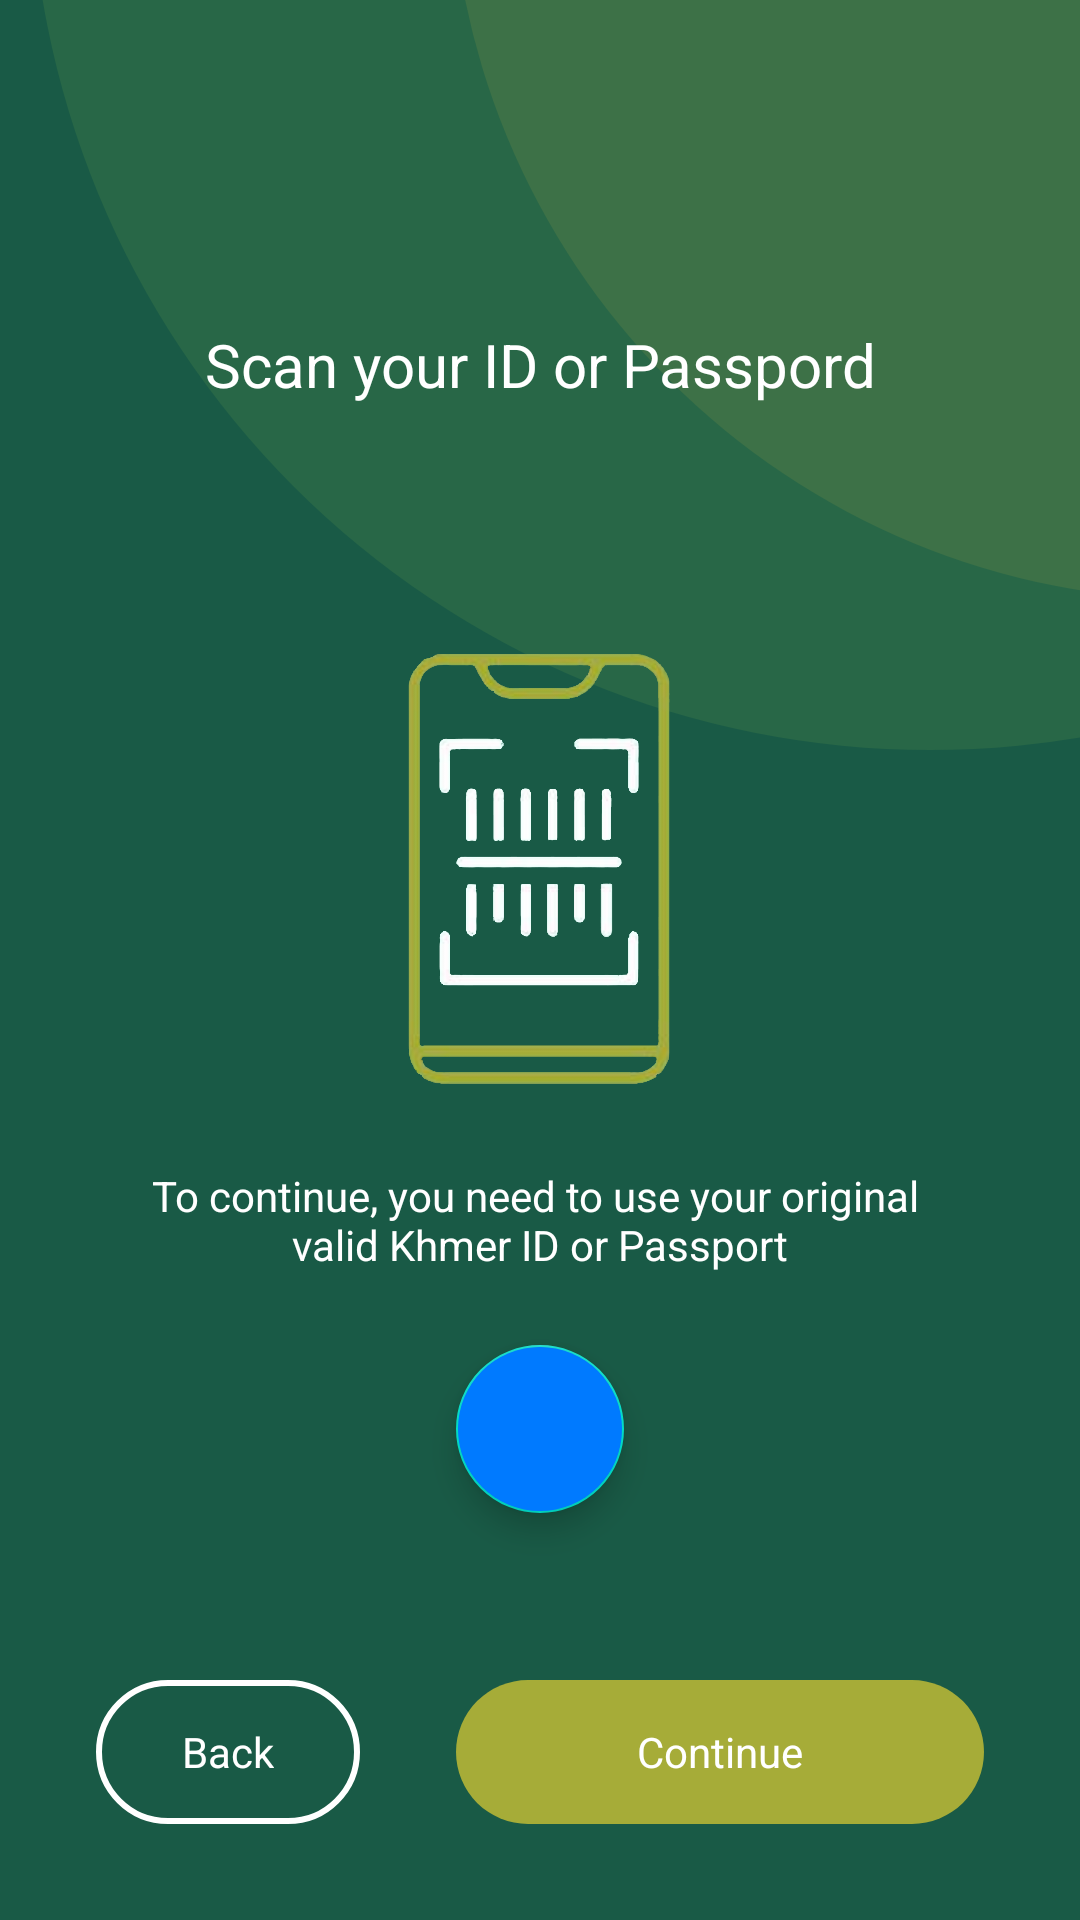

Produce the Android XML layout that renders to this screen, including the resource entries it uses.
<!-- AndroidManifest.xml: activity theme Theme.NIDScanner.Fullscreen -->
<!-- res/layout/activity_loginscreen.xml -->
<?xml version="1.0" encoding="utf-8"?>
<androidx.constraintlayout.widget.ConstraintLayout xmlns:android="http://schemas.android.com/apk/res/android"
    xmlns:app="http://schemas.android.com/apk/res-auto"
    xmlns:tools="http://schemas.android.com/tools"
    android:layout_width="match_parent"
    android:layout_height="match_parent"
    android:background="@drawable/app_background"
    android:theme="@style/ThemeOverlay.NIDScanner.FullscreenContainer"
    tools:context=".views.login.LoginScreenActivity">

    <TextView
        android:id="@+id/textView"
        android:layout_width="wrap_content"
        android:layout_height="wrap_content"
        android:layout_marginTop="108dp"
        android:text="@string/scan_your_id_or_passpord"
        style="@style/TextTitle"
        app:layout_constraintEnd_toEndOf="parent"
        app:layout_constraintStart_toStartOf="parent"
        app:layout_constraintTop_toTopOf="parent" />

    <LinearLayout
        android:layout_width="match_parent"
        android:layout_height="wrap_content"
        android:layout_marginBottom="32dp"
        android:orientation="horizontal"
        android:paddingHorizontal="16dp"
        app:layout_constraintBottom_toBottomOf="parent"
        app:layout_constraintEnd_toEndOf="parent"
        app:layout_constraintStart_toStartOf="parent">

        <FrameLayout
            android:id="@+id/button"
            android:layout_width="0dp"
            android:layout_height="wrap_content"
            android:layout_weight="1"
            android:layout_marginHorizontal="16dp"
            style="@style/ButtonBorderWhite"
            >

            <TextView
                android:layout_width="wrap_content"
                android:layout_height="wrap_content"
                android:layout_gravity="center"
                android:textColor="@color/white"
                android:text="@string/back"/>

        </FrameLayout>

        <FrameLayout
            android:id="@+id/button2"
            android:layout_width="0dp"
            android:layout_height="wrap_content"
            android:layout_weight="2"
            android:layout_marginHorizontal="16dp"
            style="@style/ButtonNoBorderPrimaryLight" >

            <TextView
                android:layout_width="wrap_content"
                android:layout_height="wrap_content"
                android:layout_gravity="center"
                android:textColor="@color/white"
                android:text="@string/continue_"/>

        </FrameLayout>
    </LinearLayout>

    <ImageView
        android:id="@+id/imageView"
        android:layout_width="150dp"
        android:layout_height="150dp"
        android:layout_marginTop="80dp"
        android:scaleType="fitCenter"
        app:layout_constraintEnd_toEndOf="parent"
        app:layout_constraintHorizontal_bias="0.498"
        app:layout_constraintStart_toStartOf="parent"
        app:layout_constraintTop_toBottomOf="@+id/textView"
        app:srcCompat="@drawable/image_scan" />

    <TextView
        android:id="@+id/textView2"
        android:layout_width="wrap_content"
        android:layout_height="wrap_content"
        android:layout_marginStart="32dp"
        android:layout_marginTop="24dp"
        android:layout_marginEnd="32dp"
        android:text="@string/to_continue_you_need_to_use_your_original_nvalid_khmer_id_or_passport"
        android:textColor="@android:color/white"
        android:textAlignment="center"
        app:layout_constraintEnd_toEndOf="parent"
        app:layout_constraintStart_toStartOf="parent"
        app:layout_constraintTop_toBottomOf="@+id/imageView" />

    <com.google.android.material.floatingactionbutton.FloatingActionButton
        android:id="@+id/floatingActionButton"
        android:layout_width="wrap_content"
        android:layout_height="wrap_content"
        android:layout_marginTop="24dp"
        android:backgroundTint="@color/accent"
        android:clickable="true"
        app:rippleColor="@color/white"
        app:layout_constraintEnd_toEndOf="parent"
        app:layout_constraintStart_toStartOf="parent"
        app:layout_constraintTop_toBottomOf="@+id/textView2"
        app:srcCompat="@drawable/ic_camera"
        app:tint="@null"
        android:onClick="showBiometricPrompt"/>

</androidx.constraintlayout.widget.ConstraintLayout>
<!-- resources referenced by this layout -->
<resources>
  <color name="accent">#007aff</color>
  <color name="white">#FFFFFFFF</color>
  <string name="back">Back</string>
  <string name="continue_">Continue</string>
  <string name="scan_your_id_or_passpord">Scan your ID or Passpord</string>
  <string name="to_continue_you_need_to_use_your_original_nvalid_khmer_id_or_passport">To continue, you need to use your original \nvalid Khmer ID or Passport</string>
  <style name="ButtonBorderWhite" parent="Widget.AppCompat.Button.Borderless">
          <item name="android:foreground">@drawable/ripple_selector</item>
          <item name="android:background">@drawable/round_white_border</item>
      </style>
  <style name="ButtonNoBorderPrimaryLight" parent="Widget.AppCompat.Button.Borderless">
          <item name="android:foreground">@drawable/ripple_selector</item>
          <item name="android:background">@drawable/primary_light_no_border</item>
      </style>
  <style name="TextTitle">
          <item name="android:textColor">@color/white</item>
          <item name="android:textSize">@dimen/BigText</item>
      </style>
  <style name="ThemeOverlay.NIDScanner.FullscreenContainer" parent="">
          <item name="fullscreenBackgroundColor">@color/light_blue_600</item>
          <item name="fullscreenTextColor">@color/light_blue_A200</item>
          <item name="windowActionBar">false</item>
          <item name="android:windowFullscreen">true</item>
      </style>
  <style name="Theme.NIDScanner.Fullscreen" parent="Theme.NIDScanner">
          <item name="android:actionBarStyle">@style/Widget.Theme.NIDScanner.ActionBar.Fullscreen
          </item>
          <item name="android:windowActionBarOverlay">true</item>
          <item name="android:windowBackground">@null</item>
      </style>
  <!-- drawable round_white_border (drawable) -->
  <?xml version="1.0" encoding="utf-8"?>
  <shape xmlns:android="http://schemas.android.com/apk/res/android"
      android:shape="rectangle">
  
      <stroke android:width="2dp" android:color="@color/white"/>
  
      <corners android:radius="32dp"/>
  
  </shape>
  <!-- drawable primary_light_no_border (drawable) -->
  <?xml version="1.0" encoding="utf-8"?>
  <shape xmlns:android="http://schemas.android.com/apk/res/android"
      android:shape="rectangle">
  
      <solid android:color="@color/primary_light"/>
      <corners android:radius="32dp"/>
  
  </shape>
  <dimen name="BigText">20sp</dimen>
  <color name="light_blue_600">#FF039BE5</color>
  <color name="light_blue_A200">#FF40C4FF</color>
  <style name="Widget.Theme.NIDScanner.ActionBar.Fullscreen" parent="Widget.AppCompat.ActionBar">
          <item name="android:background">@color/black_overlay</item>
      </style>
  <color name="primary_light">#a6ac38</color>
  <color name="purple_500">#FF6200EE</color>
  <color name="purple_700">#FF3700B3</color>
  <color name="teal_200">#FF03DAC5</color>
  <color name="teal_700">#FF018786</color>
  <color name="black">#FF000000</color>
  <style name="AppBottomSheetDialogTheme" parent="Theme.Design.Light.BottomSheetDialog">
          <item name="bottomSheetStyle">@style/AppModalStyle</item>
      </style>
  <color name="black_overlay">#66000000</color>
  <style name="AppModalStyle" parent="Widget.Design.BottomSheet.Modal">
          <item name="android:background">@drawable/bottom_sheet_background</item>
      </style>
  <!-- drawable bottom_sheet_background (drawable) -->
  <?xml version="1.0" encoding="utf-8"?>
  <shape xmlns:android="http://schemas.android.com/apk/res/android"
      android:shape="rectangle">
  
      <solid android:color="@color/white"/>
      <corners android:topLeftRadius="32dp" android:topRightRadius="32dp"/>
  
  </shape>
</resources>
